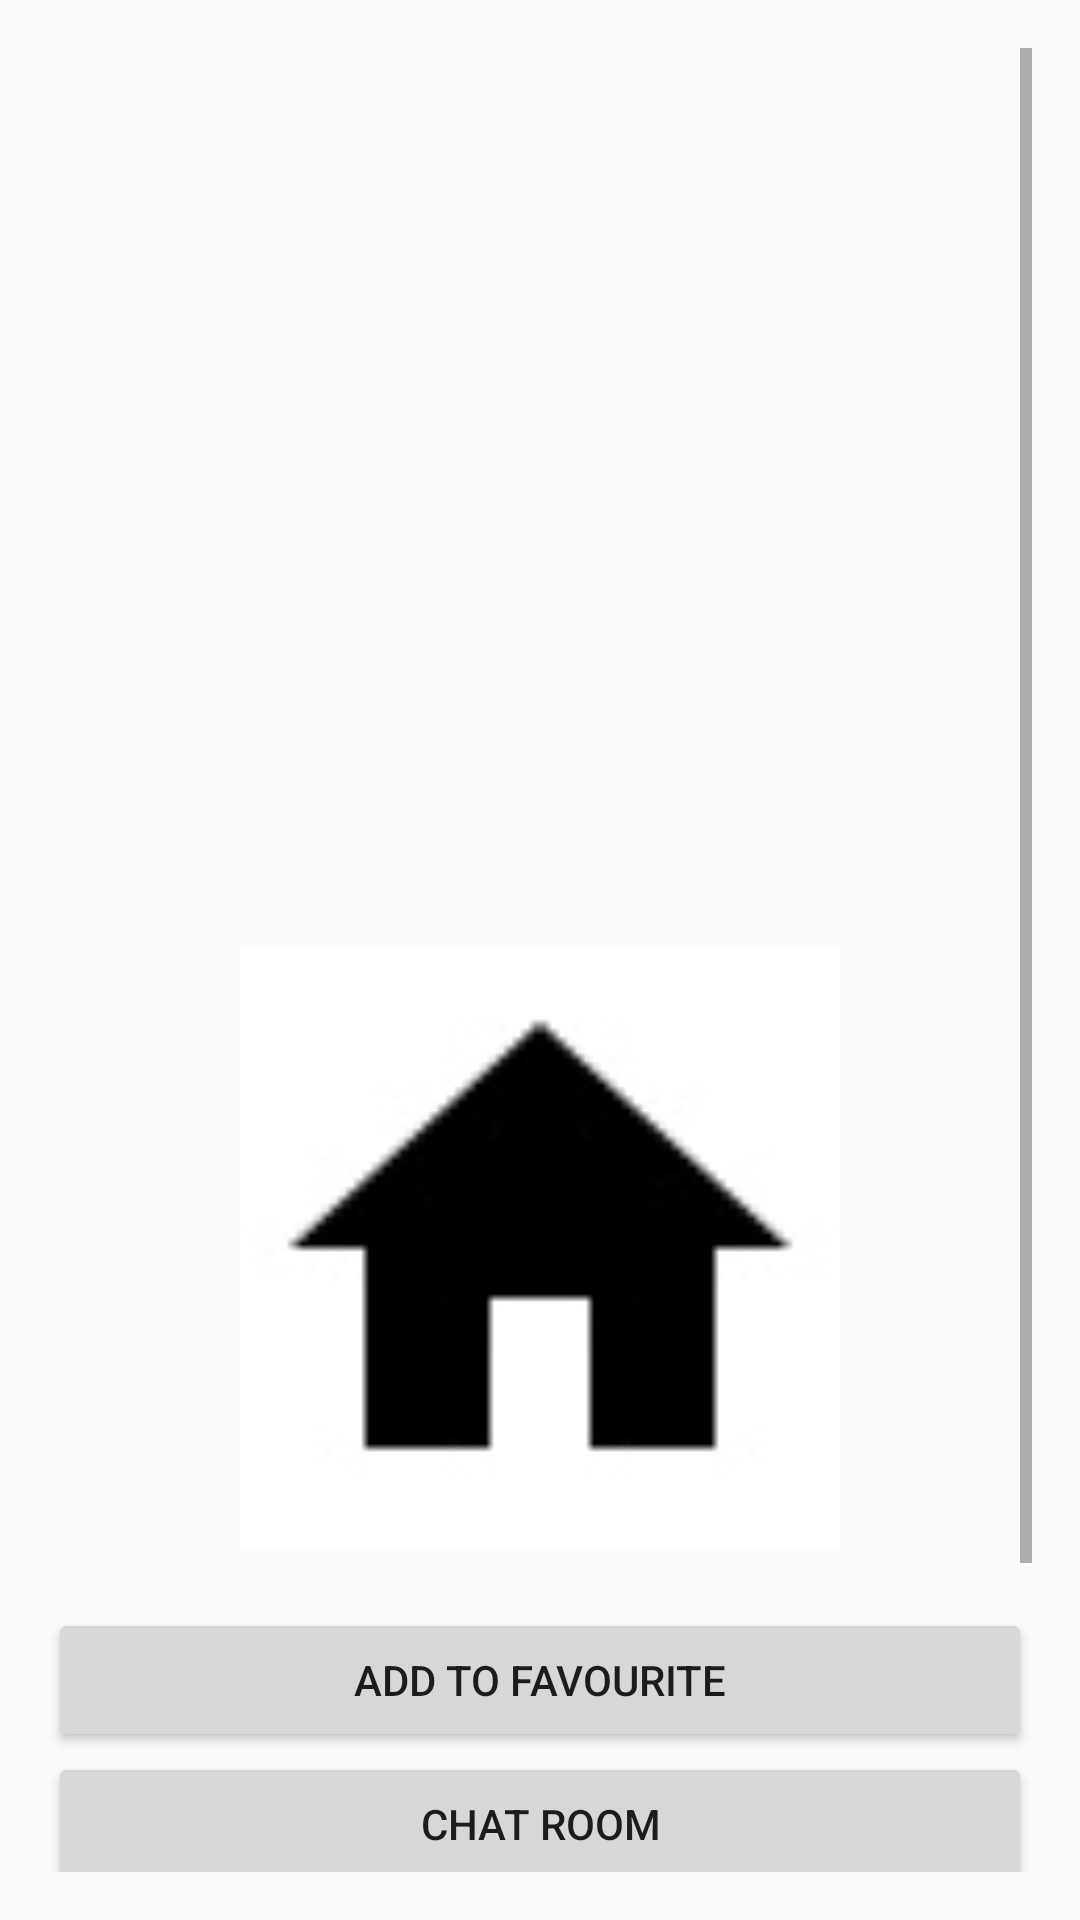

Here is an Android app screen rendered from its layout file. Give the layout XML and the strings, colors and styles it references.
<!-- AndroidManifest.xml: application theme AppTheme -->
<!-- res/layout/activity_view_lodging_details.xml -->
<RelativeLayout xmlns:android="http://schemas.android.com/apk/res/android"
    xmlns:tools="http://schemas.android.com/tools"
    android:layout_width="match_parent"
    android:layout_height="match_parent"
    android:paddingBottom="@dimen/activity_horizontal_margin"
    android:paddingLeft="@dimen/activity_vertical_margin"
    android:paddingRight="@dimen/activity_vertical_margin"
    android:paddingTop="@dimen/activity_horizontal_margin"
    tools:context="com.example.johnn.lodgingservicesystemstudent.ViewLodgingDetails">

    <ScrollView
        android:layout_width="match_parent"
        android:layout_height="match_parent">

        <RelativeLayout
            android:layout_width="match_parent"
            android:layout_height="match_parent">

            <TextView
                android:id="@+id/titleTv"
                android:layout_width="wrap_content"
                android:layout_height="wrap_content"
                android:layout_marginTop="10dp"
                android:textColor="#111111"/>

            <TextView
                android:id="@+id/addressTv"
                android:layout_width="wrap_content"
                android:layout_height="wrap_content"
                android:layout_below="@id/titleTv"
                android:layout_marginTop="10dp"
                android:textColor="#111111"/>

            <TextView
                android:id="@+id/facilityTv"
                android:layout_width="wrap_content"
                android:layout_height="wrap_content"
                android:layout_below="@id/addressTv"
                android:layout_marginTop="10dp"
                android:textColor="#111111"/>

            <TextView
                android:id="@+id/priceTv"
                android:layout_width="wrap_content"
                android:layout_height="wrap_content"
                android:layout_below="@id/facilityTv"
                android:layout_marginTop="10dp"
                android:textColor="#111111"/>

            <TextView
                android:id="@+id/lodgingTypeTv"
                android:layout_width="wrap_content"
                android:layout_height="wrap_content"
                android:layout_below="@id/priceTv"
                android:layout_marginTop="10dp"
                android:textColor="#111111"/>

            <TextView
                android:id="@+id/descriptionTv"
                android:layout_width="wrap_content"
                android:layout_height="wrap_content"
                android:layout_below="@id/lodgingTypeTv"
                android:layout_marginTop="10dp"
                android:textColor="#111111"/>

            <TextView
                android:id="@+id/ownerTv"
                android:layout_width="wrap_content"
                android:layout_height="wrap_content"
                android:layout_below="@id/descriptionTv"
                android:layout_marginTop="10dp"
                android:textColor="#111111"/>

            <TextView
                android:id="@+id/contactNoTv"
                android:layout_width="wrap_content"
                android:layout_height="wrap_content"
                android:layout_below="@id/ownerTv"
                android:layout_marginTop="10dp"
                android:textColor="#111111"/>

            <TextView
                android:id="@+id/emailTv"
                android:layout_width="wrap_content"
                android:layout_height="wrap_content"
                android:layout_below="@id/contactNoTv"
                android:layout_marginTop="10dp"
                android:textColor="#111111"/>

            <TextView
                android:id="@+id/expireDateTv"
                android:layout_width="wrap_content"
                android:layout_height="wrap_content"
                android:layout_below="@id/emailTv"
                android:layout_marginTop="10dp"
                android:textColor="#111111"/>

            <TextView
                android:id="@+id/logingOwner"
                android:layout_width="wrap_content"
                android:layout_height="wrap_content"
                android:layout_below="@id/expireDateTv"
                android:layout_marginTop="10dp"
                android:textColor="#111111"/>

            <ImageView
                android:id="@+id/lodgingPicIv"
                android:layout_width="200dp"
                android:layout_height="200dp"
                android:layout_below="@id/expireDateTv"
                android:scaleType="centerCrop"
                android:layout_centerInParent="true"
                android:layout_marginTop="10dp"
                android:src="@drawable/ic_home_black_48dp"/>

            <Button
                android:id="@+id/favouriteBtn"
                android:layout_width="match_parent"
                android:layout_height="wrap_content"
                android:layout_marginTop="20dp"
                android:drawableStart="@drawable/ic_favorite_black_18dp"
                android:text="@string/addFavourite"
                android:layout_below="@id/lodgingPicIv"/>

            <Button
                android:id="@+id/chatBtn"
                android:layout_width="match_parent"
                android:layout_height="wrap_content"
                android:drawableStart="@drawable/ic_chat_black_18dp"
                android:text="@string/chat"
                android:layout_below="@id/favouriteBtn"/>

            <Button
                android:id="@+id/privateChat"
                android:layout_width="match_parent"
                android:layout_height="wrap_content"
                android:layout_below="@id/chatBtn"
                android:drawableStart="@drawable/ic_chat_black_18dp"
                android:onClick="navToPrivateChat"
                android:text="@string/private_chat" />

            <Button
                android:id="@+id/btnMakeAppointment"
                android:layout_width="match_parent"
                android:layout_height="wrap_content"
                android:layout_below="@id/privateChat"
                android:drawableStart="@drawable/ic_appointment_black_18dp"
                android:onClick="btnMakeAppointment"
                android:text="@string/make_appointment" />

        </RelativeLayout>
    </ScrollView>

</RelativeLayout>
<!-- resources referenced by this layout -->
<resources>
  <dimen name="activity_horizontal_margin">16dp</dimen>
  <dimen name="activity_vertical_margin">16dp</dimen>
  <!-- drawable ic_appointment_black_18dp: png bitmap (drawable, 1034 bytes) -->
  <!-- drawable ic_home_black_48dp: jpg bitmap (drawable, 2103 bytes) -->
  <string name="addFavourite">Add to favourite</string>
  <string name="chat">Chat Room</string>
  <string name="make_appointment">Make Appointment</string>
  <string name="private_chat">Private Chat</string>
  <style name="AppTheme" parent="Theme.AppCompat.Light.DarkActionBar">
          
          <item name="colorPrimary">@color/colorPrimaryDark</item>
          <item name="colorPrimaryDark">@color/colorPrimaryDark</item>
          <item name="colorAccent">@color/colorAccent</item>
      </style>
  <color name="colorPrimaryDark">#303F9F</color>
  <color name="colorAccent">#FF4081</color>
</resources>
